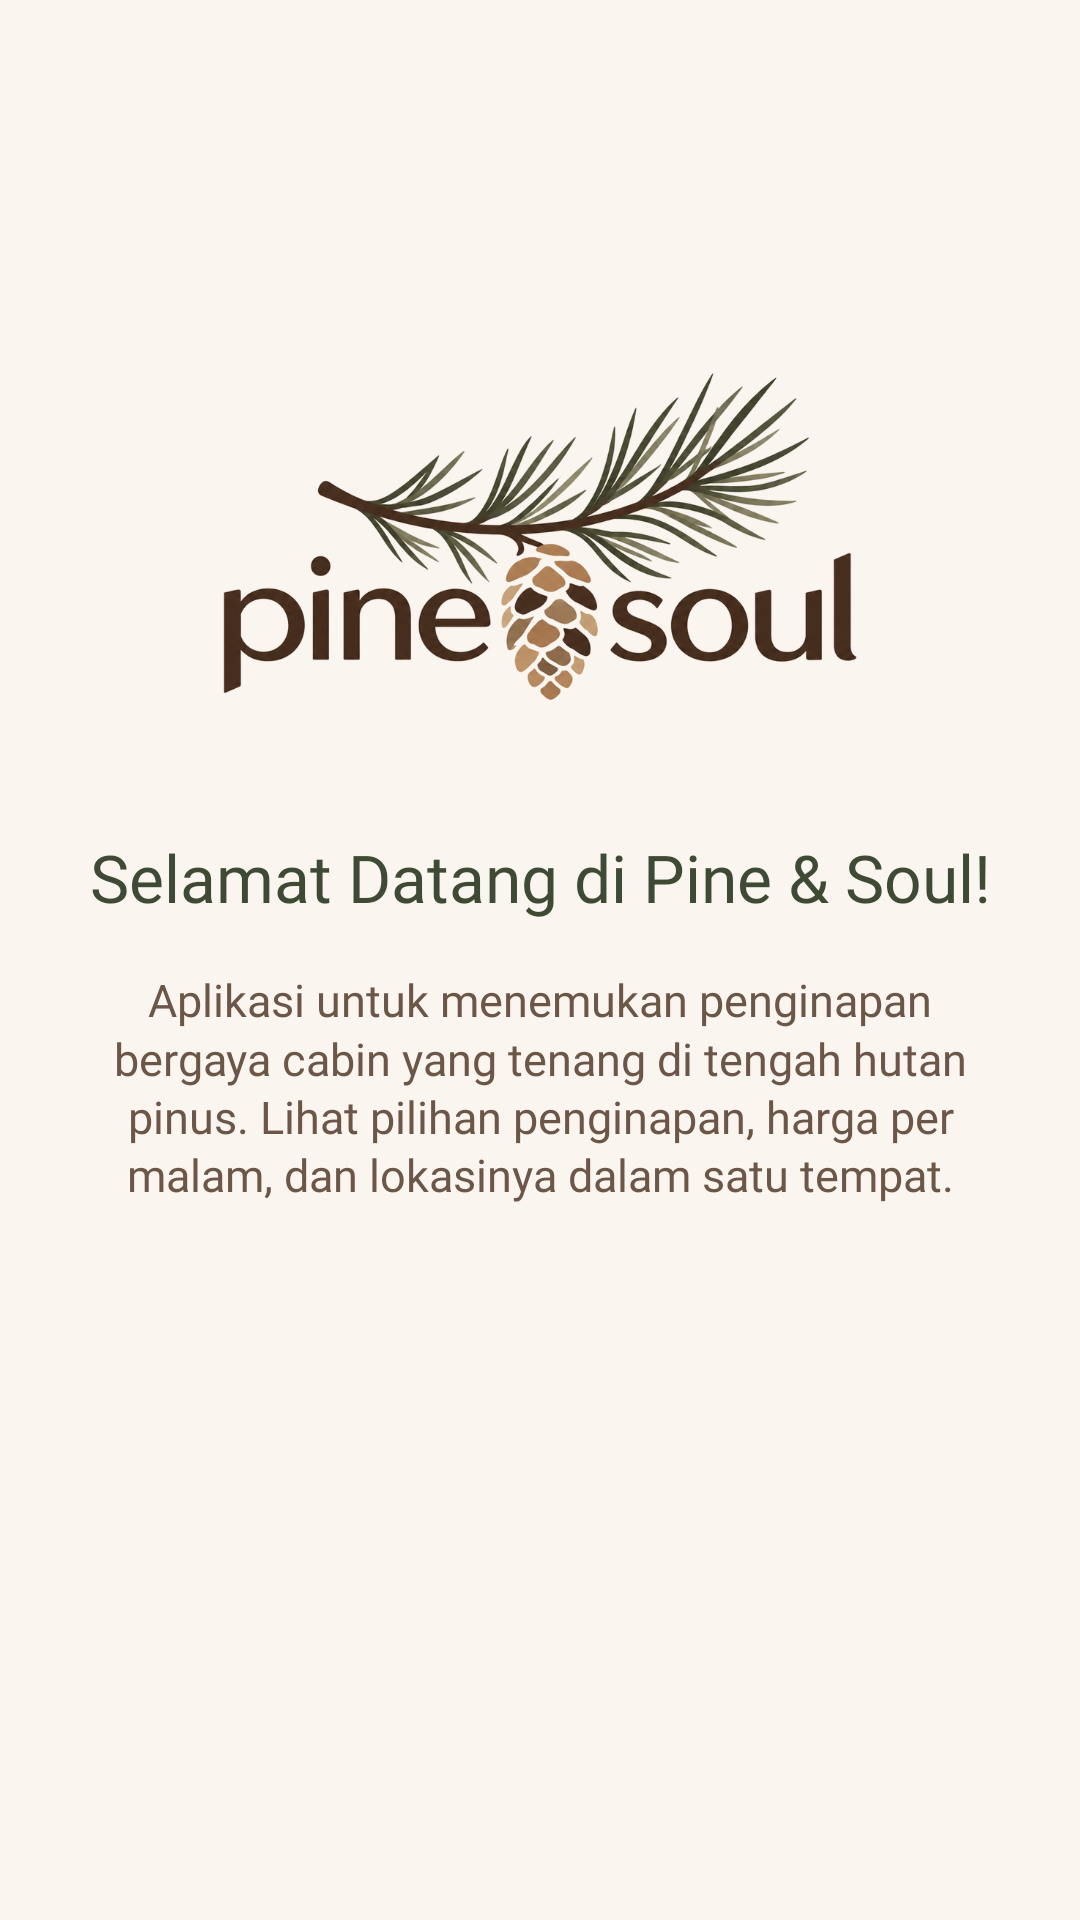

Reconstruct the res/layout file that produces this screen, plus the resources it refers to.
<!-- AndroidManifest.xml: application theme Theme.Project_Siti -->
<!-- res/layout/fragment_tutorial1.xml -->
<?xml version="1.0" encoding="utf-8"?>
<androidx.constraintlayout.widget.ConstraintLayout
    xmlns:android="http://schemas.android.com/apk/res/android"
    xmlns:app="http://schemas.android.com/apk/res-auto"
    xmlns:tools="http://schemas.android.com/tools"
    android:layout_width="match_parent"
    android:layout_height="match_parent"
    android:background="@color/cream"
    tools:context=".Message.Tutorial1Fragment">

    <ImageView
        android:id="@+id/ivLogo"
        android:layout_width="220dp"
        android:layout_height="wrap_content"
        android:layout_marginTop="120dp"
        android:adjustViewBounds="true"
        android:contentDescription="@string/app_name"
        android:src="@drawable/logo_pine_soul"
        app:layout_constraintEnd_toEndOf="parent"
        app:layout_constraintStart_toStartOf="parent"
        app:layout_constraintTop_toTopOf="parent" />

    <TextView
        android:id="@+id/tvTitle"
        android:layout_width="0dp"
        android:layout_height="wrap_content"
        android:layout_marginStart="24dp"
        android:layout_marginTop="40dp"
        android:layout_marginEnd="24dp"
        android:fontFamily="@font/nunito_extrabold"
        android:gravity="center"
        android:text="Selamat Datang di Pine &amp; Soul!"
        android:textColor="@color/pine_needle"
        android:textSize="22sp"
        app:layout_constraintEnd_toEndOf="parent"
        app:layout_constraintStart_toStartOf="parent"
        app:layout_constraintTop_toBottomOf="@id/ivLogo" />

    <TextView
        android:id="@+id/tvDescription"
        android:layout_width="0dp"
        android:layout_height="wrap_content"
        android:layout_marginStart="24dp"
        android:layout_marginTop="16dp"
        android:layout_marginEnd="24dp"
        android:fontFamily="@font/dmsans_regular"
        android:gravity="center"
        android:lineSpacingMultiplier="1.1"
        android:text="Aplikasi untuk menemukan penginapan bergaya cabin yang tenang di tengah hutan pinus. Lihat pilihan penginapan, harga per malam, dan lokasinya dalam satu tempat."
        android:textColor="@color/text_secondary"
        android:textSize="15sp"
        app:layout_constraintEnd_toEndOf="parent"
        app:layout_constraintStart_toStartOf="parent"
        app:layout_constraintTop_toBottomOf="@id/tvTitle" />

</androidx.constraintlayout.widget.ConstraintLayout>
<!-- resources referenced by this layout -->
<resources>
  <color name="cream">#FAF5EF</color>
  <color name="pine_needle">#3E4A33</color>
  <color name="text_secondary">#6B5648</color>
  <!-- drawable logo_pine_soul: png bitmap (drawable, 240307 bytes) -->
  <string name="app_name">Pine &amp; Soul</string>
  <style name="Theme.Project_Siti" parent="Base.Theme.Project_Siti" />
  <style name="Base.Theme.Project_Siti" parent="Theme.Material3.DayNight.NoActionBar">
          
          <item name="colorPrimary">@color/cone_brown</item>
          <item name="colorOnPrimary">@color/white</item>
      </style>
  <color name="cone_brown">#8A5A3A</color>
  <color name="white">#FFFFFFFF</color>
</resources>
